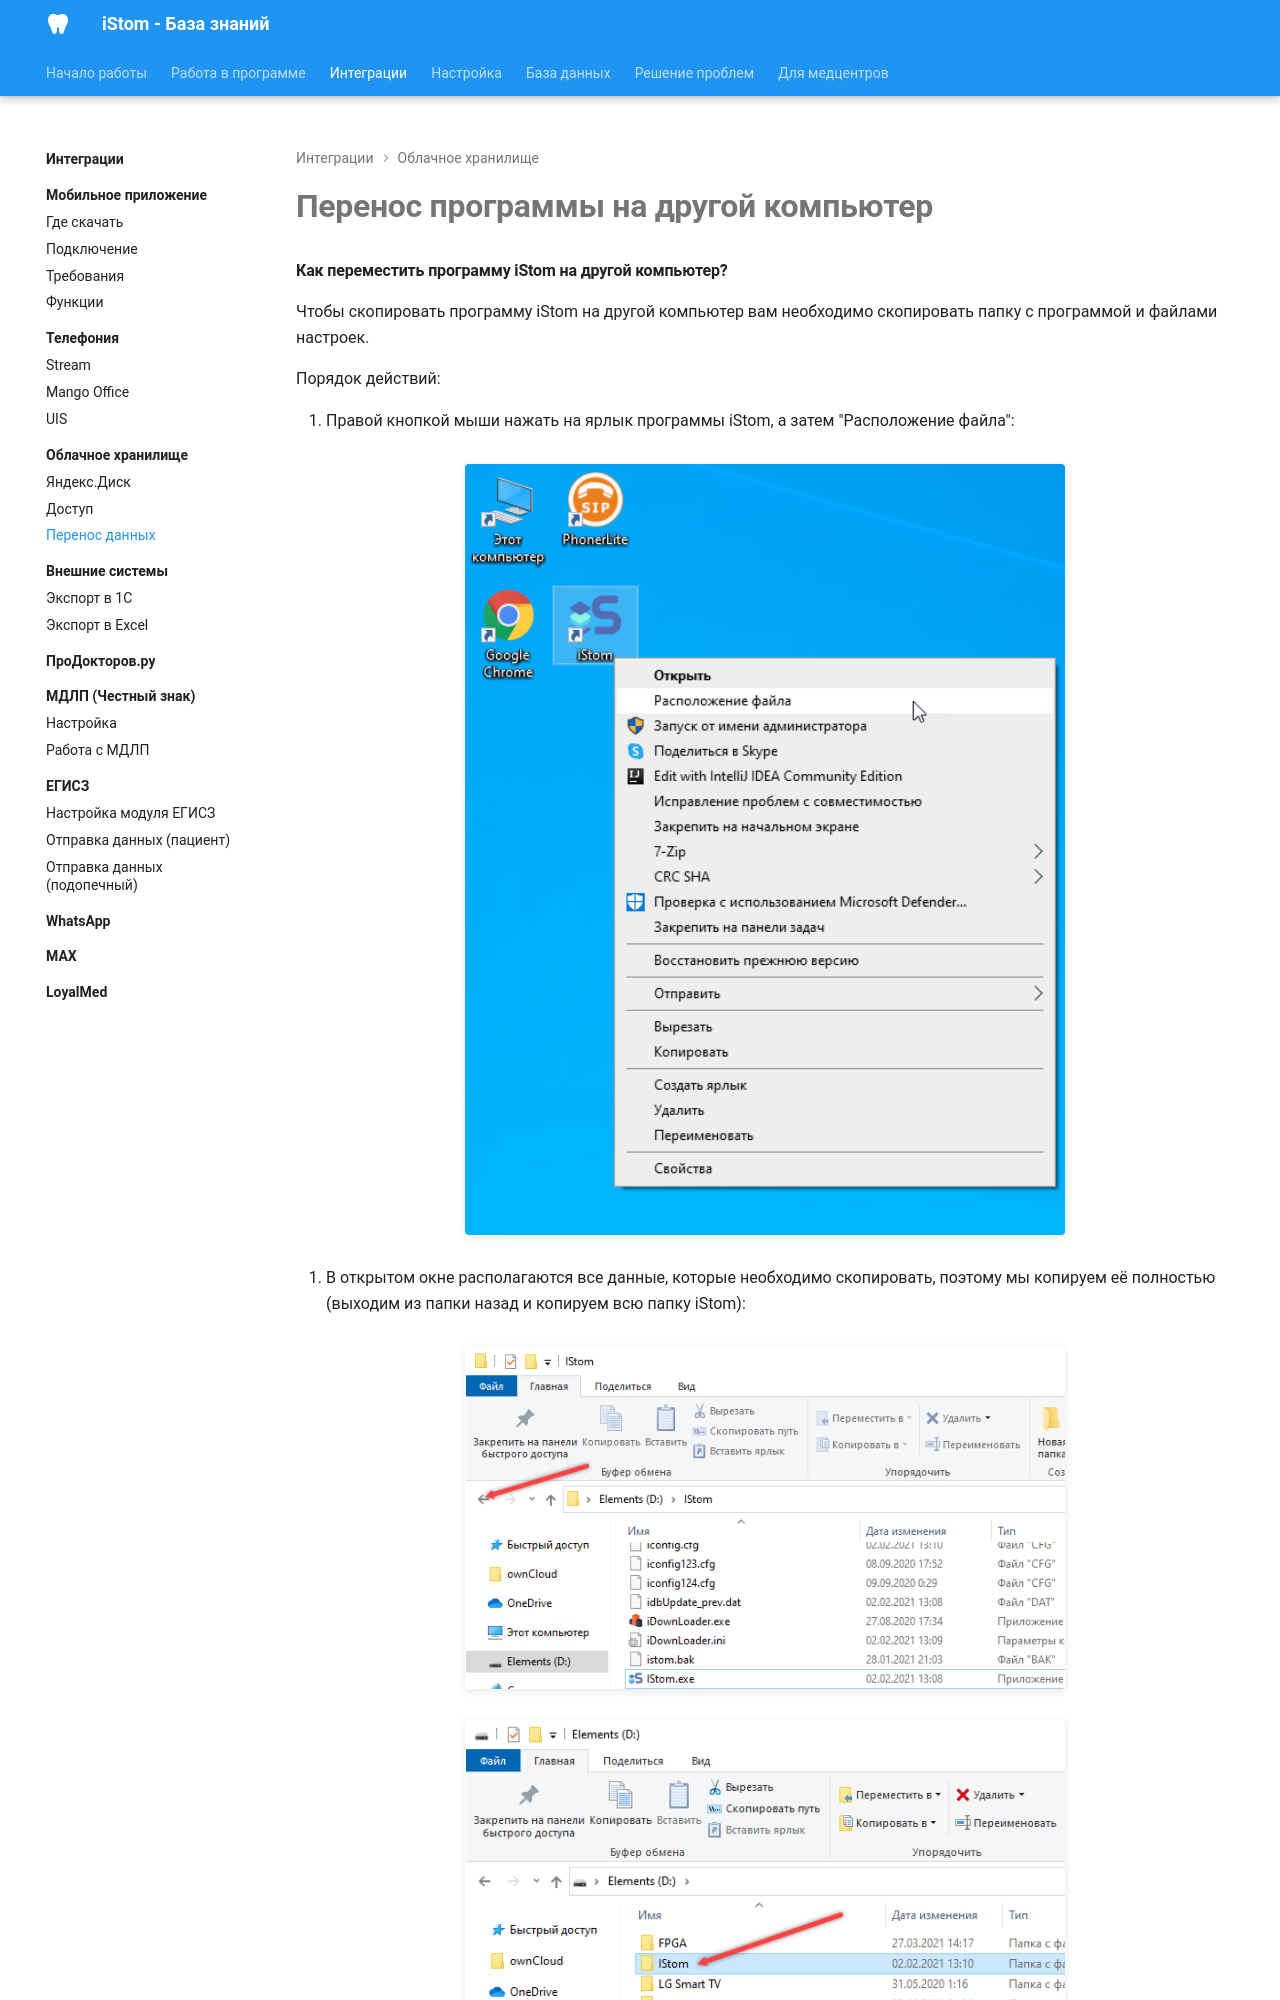

repository: boodaloo/istom-docs · page: integrations/cloud/migration/index.html · generator: mkdocs

# Перенос программы на другой компьютер

#### Как переместить программу iStom на другой компьютер?

Чтобы скопировать программу iStom на другой компьютер вам необходимо скопировать папку с программой и файлами настроек.

Порядок действий:

1. Правой кнопкой мыши нажать на ярлык программы iStom, а затем "Расположение файла":

![](../../images/extracted/iStom_перемещение/image1.png)

2. В открытом окне располагаются все данные, которые необходимо скопировать, поэтому мы копируем её полностью (выходим из папки назад и копируем всю папку iStom):

![](../../images/extracted/iStom_перемещение/image2.png)

![](../../images/extracted/iStom_перемещение/image3.png)
